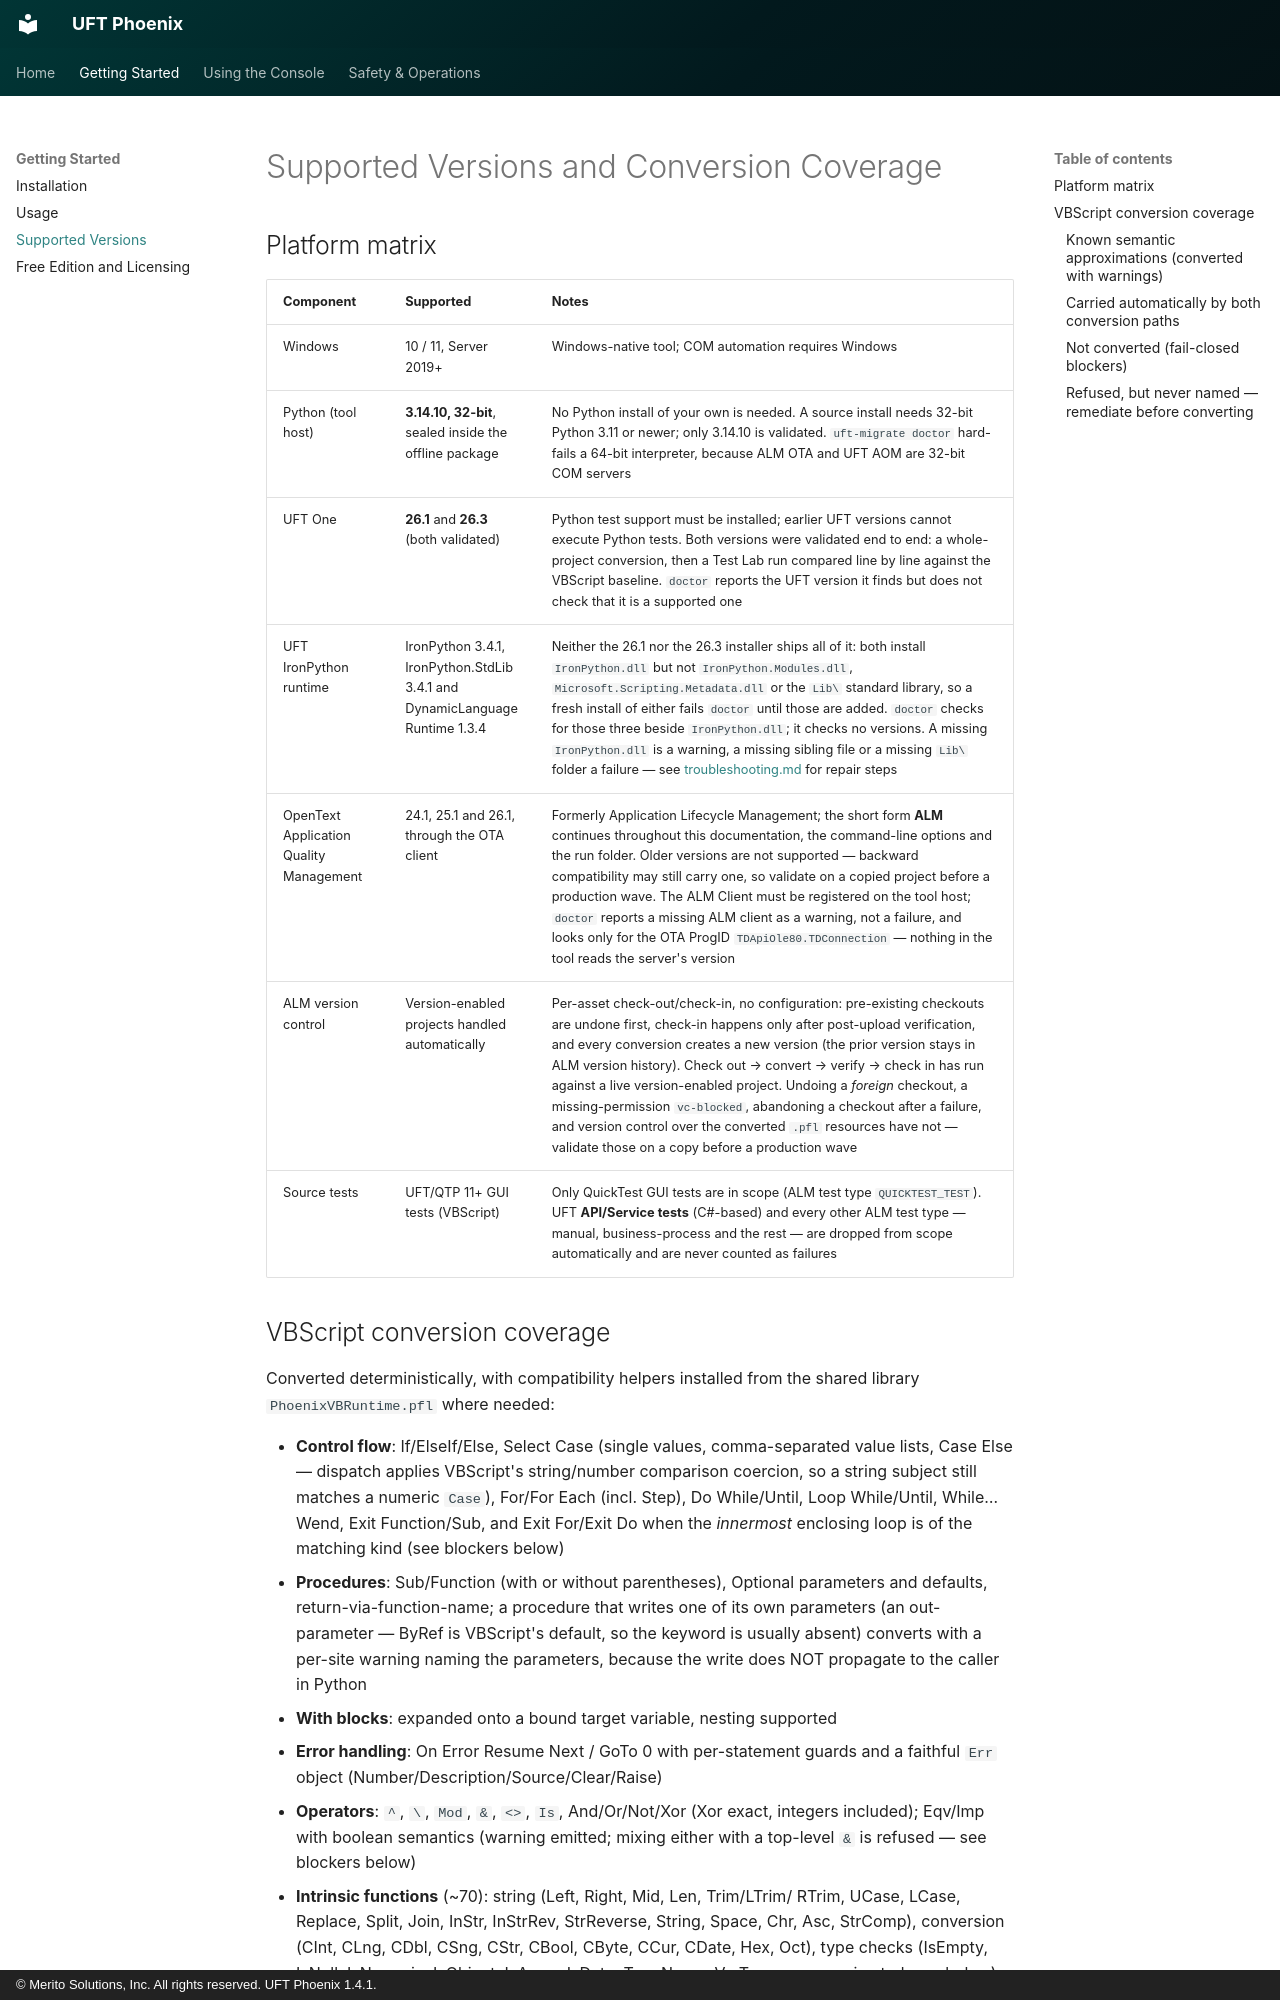

repository: Merito-Solutions/uft-phoenix-docs · page: supported_versions/index.html · generator: mkdocs · copyright: © Merito Solutions, Inc. All rights reserved. UFT Phoenix 1.4.1.

# Supported Versions and Conversion Coverage

## Platform matrix

| Component | Supported | Notes |
| --- | --- | --- |
| Windows | 10 / 11, Server 2019+ | Windows-native tool; COM automation requires Windows |
| Python (tool host) | **3.14.10, 32-bit**, sealed inside the offline package | No Python install of your own is needed. A source install needs 32-bit Python 3.11 or newer; only 3.14.10 is validated. `uft-migrate doctor` hard-fails a 64-bit interpreter, because ALM OTA and UFT AOM are 32-bit COM servers |
| UFT One | **26.1** and **26.3** (both validated) | Python test support must be installed; earlier UFT versions cannot execute Python tests. Both versions were validated end to end: a whole-project conversion, then a Test Lab run compared line by line against the VBScript baseline. `doctor` reports the UFT version it finds but does not check that it is a supported one |
| UFT IronPython runtime | IronPython 3.4.1, IronPython.StdLib 3.4.1 and DynamicLanguageRuntime 1.3.4 | Neither the 26.1 nor the 26.3 installer ships all of it: both install `IronPython.dll` but not `IronPython.Modules.dll`, `Microsoft.Scripting.Metadata.dll` or the `Lib\` standard library, so a fresh install of either fails `doctor` until those are added. `doctor` checks for those three beside `IronPython.dll`; it checks no versions. A missing `IronPython.dll` is a warning, a missing sibling file or a missing `Lib\` folder a failure — see [troubleshooting.md](troubleshooting.md) for repair steps |
| OpenText Application Quality Management | 24.1, 25.1 and 26.1, through the OTA client | Formerly Application Lifecycle Management; the short form **ALM** continues throughout this documentation, the command-line options and the run folder. Older versions are not supported — backward compatibility may still carry one, so validate on a copied project before a production wave. The ALM Client must be registered on the tool host; `doctor` reports a missing ALM client as a warning, not a failure, and looks only for the OTA ProgID `TDApiOle80.TDConnection` — nothing in the tool reads the server's version |
| ALM version control | Version-enabled projects handled automatically | Per-asset check-out/check-in, no configuration: pre-existing checkouts are undone first, check-in happens only after post-upload verification, and every conversion creates a new version (the prior version stays in ALM version history). Check out → convert → verify → check in has run against a live version-enabled project. Undoing a *foreign* checkout, a missing-permission `vc-blocked`, abandoning a checkout after a failure, and version control over the converted `.pfl` resources have not — validate those on a copy before a production wave |
| Source tests | UFT/QTP 11+ GUI tests (VBScript) | Only QuickTest GUI tests are in scope (ALM test type `QUICKTEST_TEST`). UFT **API/Service tests** (C#-based) and every other ALM test type — manual, business-process and the rest — are dropped from scope automatically and are never counted as failures |
